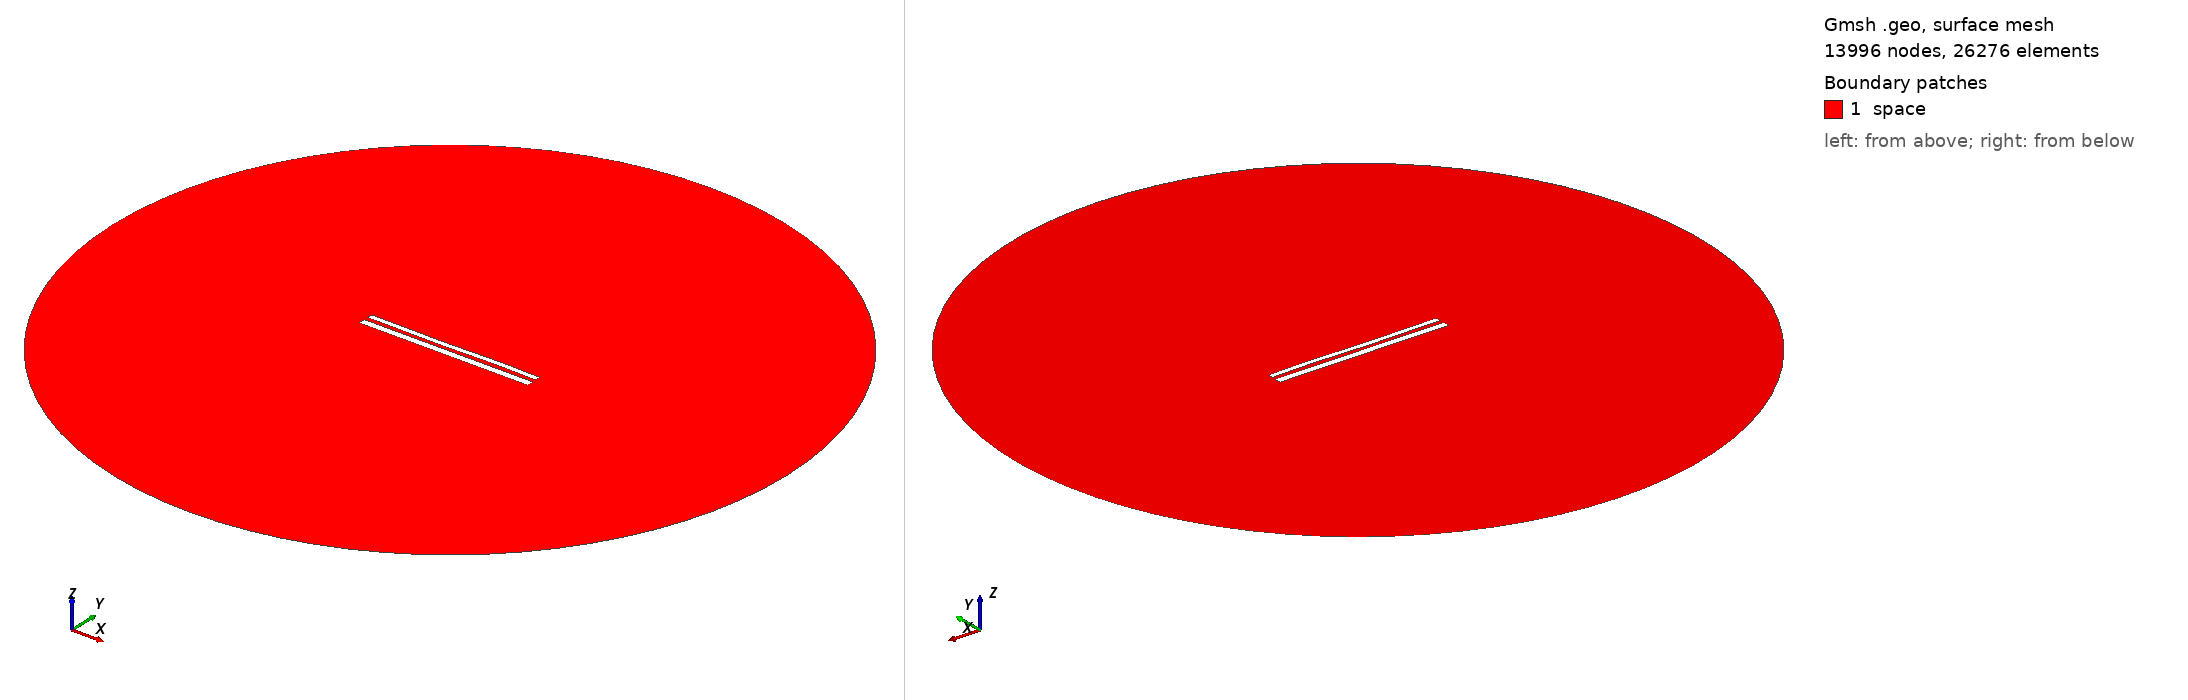

Gmsh geometry script, surface-meshed: 13996 nodes, 26276 surface elements. Boundary patches (legend numbers): 1 space. Left view from above one corner, right view from below the opposite corner. Legend entries are the model's physical surfaces. The drawing asked Gmsh for element sizes between 1% and 20% of the model's largest extent; the script's own settings can give other sizes.

=== 11529.geo (drawn) ===
//---------------------------------------
// Geometry kernel
//---------------------------------------

SetFactory("OpenCASCADE");



//---------------------------------------
// Parameters of the geometry
//---------------------------------------

// Overetch of the upper plate
overetch = 0.375;

// Distance between the plates
distance = 2.25;

// Discretization over the x axis (for the deformation)
nx = 50; 

// Length of the plate
L = 100 - overetch; 

// Number of modes
n = 4; 

// 1st mode coefficient
coeff(1) = 0.0;
beta(1) = 0.596864 * 3.1415926535 / L;

// 2nd mode coefficient
coeff(2) = -0.075;
beta(2) = 1.49418 * 3.1415926535 / L;

// 3rd mode coefficient
coeff(3) = -0.15;
beta(3) = 2.50025 * 3.1415926535 / L;

// 4th mode coefficient
coeff(4) = 0.07499999999999998;
beta(4) = 3.49999 * 3.1415926535 / L;



//---------------------------------------
// Upper plate (deformed rectangle)
//---------------------------------------

// Coordiantes of the upper plate
xmin = -50;
xmax = 50 - overetch;

// Height of the upper plate
yheight = 4 - 2 * overetch;

// Indexes of the points
UpperID[] = {};
LowerID[] = {};
LeftID[] = {};
RightID[] = {};

// Point index
p = 1;

// Horizontal edges
For i In {1:nx}
    x = xmin + (i-1)*(xmax - xmin)/(nx-1);

    y_bottom = distance / 2 + overetch;
    For j In {1:n}
        C = (Cosh(beta(j)*L) + Cos(beta(j)*L)) / (Sinh(beta(j)*L) + Sin(beta(j)*L));
        y_bottom  = y_bottom + coeff(j) * (Cosh(beta(j)*(x+50)) - Cos(beta(j)*(x+50)) - C * (Sinh(beta(j)*(x+50)) - Sin(beta(j)*(x+50))));
    EndFor

    y_top = y_bottom + yheight;

    Point(p) = {x, y_top, 0, 1.0};
    UpperID[i] = p;
    p = p + 1;

    Point(p) = {x, y_bottom, 0, 1.0};
    LowerID[i] = p;
    p = p + 1;
EndFor

// Create point lists
UpperPts[] = {}; LowerPts[] = {};
For i In {1:nx}
  UpperPts[] += {UpperID[i]};
  LowerPts[] += {LowerID[i]};
EndFor

// Build splines
Spline(1) = {UpperPts[]};
Spline(2) = {LowerPts[]};
Line(3) = {LowerPts[nx-1], UpperPts[nx-1]};
Line(4) = {LowerPts[0], UpperPts[0]};

// Build the plane surface
Curve Loop(1) = {2, 3, -1, -4};
Plane Surface(1) = {1};



//---------------------------------------
// Lower plate (rectangle)
//---------------------------------------

// Vertices
Point(1001) = {-50, -1, 0, 1.0};
Point(1002) = { 50, -1, 0, 1.0};
Point(1003) = { 50,  -5, 0, 1.0};
Point(1004) = {-50,  -5, 0, 1.0};

// Edges
Line(5) = {1001, 1002};
Line(6) = {1002, 1003};
Line(7) = {1003, 1004};
Line(8) = {1004, 1001};

// Plane surface
Line Loop(2) = {5, 6, 7, 8};
Plane Surface(2) = {2}; 



//---------------------------------------
// Outer (fictious) boundary
//---------------------------------------

// Points
Point(1005) = {0, 0, 0};       // Center
Point(1006) = {200, 0, 0};     // Start point
Point(1007) = {0, 200, 0};     // 90 degrees
Point(1008) = {-200, 0, 0};    // 180 degrees
Point(1009) = {0, -200, 0};    // 270 degrees

// Circle arcs (each needs start, center, end)
Circle(9) = {1006, 1005, 1007};
Circle(10) = {1007, 1005, 1008};
Circle(11) = {1008, 1005, 1009};
Circle(12) = {1009, 1005, 1006};

// Plane surface for the entire domain
Curve Loop(3) = {9, 10, 11, 12};
Surface(3) = {3};

// Subtract the plates from the whole domain to obtain the actual domain where we want to solve the equations
BooleanDifference{ Surface{3}; Delete; }{ Surface{1}; Surface{2}; Delete; }




//---------------------------------------
// Transfinite Lines/Curves
//---------------------------------------

// Set the number of points on the boundaries
r = 7;

// Plates
Transfinite Curve {1, 2} = 50*r Using Progression 1;
Transfinite Curve {3, 4} = 2*r Using Progression 1;
Transfinite Line {5, 7} = 50*r Using Progression 1;
Transfinite Line {6, 8} = 2*r Using Progression 1;

// Outer boundary
Transfinite Line {9, 10, 11, 12} = 20 Using Progression 1;



//---------------------------------------
// Physical groups
//---------------------------------------                

// Physical curves (boundaries)
Physical Line("force_segment", 10) = {2};
Physical Line("upper_plate", 11) = {1, 3, 4};
Physical Line("lower_plate", 12) = {5, 6, 7, 8};
Physical Line("boundary", 20) = {9, 10, 11, 12};

// Physical Surfaces
Physical Surface("space", 30) = {3};



//---------------------------------------
// 6. Generate the Mesh
//---------------------------------------

// 2D mesh generation
Mesh 2;
